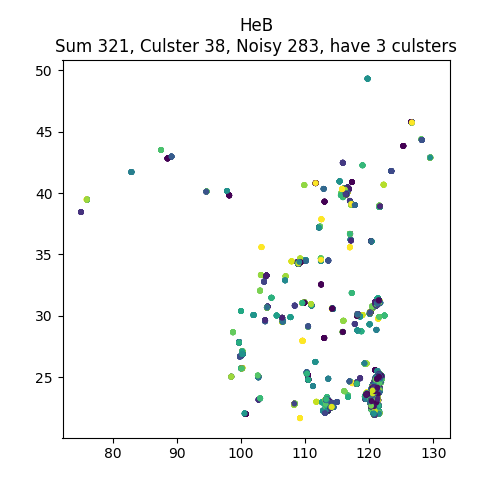

Source data for this figure (header and first rows):
, lon, lat, clusterId
287528530, 117.5, 40.71, -1
5795749848, 117.2, 40.83, -1
4364917551, 117.9, 40.99, -1
1511180015, 115.9, 39.43, -1
5066677137, 117.9, 40.97, -1
3832734918, 114.5, 38.03, -1
2674801283, 118.2, 39.71, -1
4221950511, 117.3, 40.9, 0
6990485184, 115.4, 40.96, 1
4870928737, 119.5, 39.82, -1
6991054638, 115.4, 40.96, 1
7533349138, 119.8, 39.97, -1
287544423, 117.5, 40.71, -1
8031973645, 116.7, 39.3, -1
5066648279, 117.9, 40.97, -1
3920756398, 119.2, 40.46, -1
6989931100, 115.4, 40.96, 1
7136715321, 115.4, 40.96, 1
8243168916, 119.5, 39.9, -1
6282193748, 117.1, 40.87, -1
6034928212, 119.5, 39.81, -1
3647564235, 119.7, 40.07, -1
4365673620, 118, 41, -1
3797928244, 117.3, 40.69, -1
4376001296, 117.9, 40.99, -1
6991043774, 115.4, 40.96, 1
5389542099, 114.7, 37.88, -1
1510783353, 115.9, 39.44, -1
3728265339, 119.2, 40.34, -1
1512067792, 115.9, 39.43, -1
8310435120, 114.5, 38.1, -1
235486205, 117.2, 40.71, -1
287510611, 117.5, 40.71, -1
468694877, 116.2, 40.87, -1
3239194788, 118.2, 39.62, -1
5067296948, 117.9, 40.97, -1
3920744124, 118.9, 40.41, -1
4221770519, 117.3, 40.9, 0
7136317953, 115.4, 40.96, 1
4868896200, 117.5, 40.86, -1
2129822078, 119.5, 39.83, -1
3649842723, 116.6, 41.21, -1
3048495240, 115.8, 40.32, 2
13143105123, 114.6, 38.15, -1
10096039783, 114.5, 38.02, -1
6281684939, 117.1, 40.87, -1
4877810001, 117.3, 40.88, -1
2677474304, 118, 40.31, -1
3047968135, 115.8, 40.32, 2
2691200404, 116.4, 38.35, -1
1511379145, 116, 39.49, -1
7135948235, 115.4, 40.96, 1
44006616, 117.4, 40.88, -1
7136084843, 115.4, 40.96, 1
10310531305, 117.1, 40.8, -1
7533402726, 119.8, 39.95, -1
4491422402, 116.8, 41.17, -1
11989650883, 119.8, 39.97, -1
4748003548, 117.7, 40.75, -1
5939015828, 117.4, 40.97, -1
... 261 more rows
